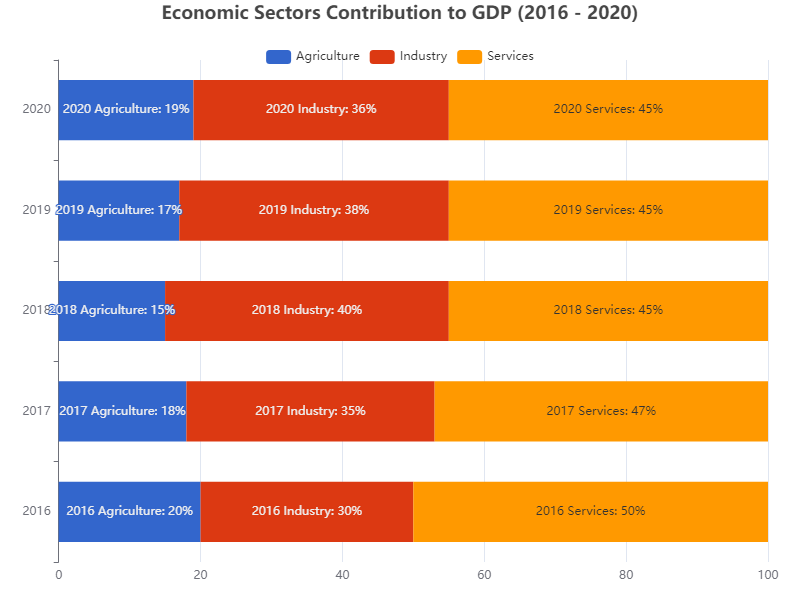

The table this chart was drawn from, first rows:
Year, Agriculture, Industry, Services
2016, 20, 30, 50
2017, 18, 35, 47
2018, 15, 40, 45
2019, 17, 38, 45
2020, 19, 36, 45
